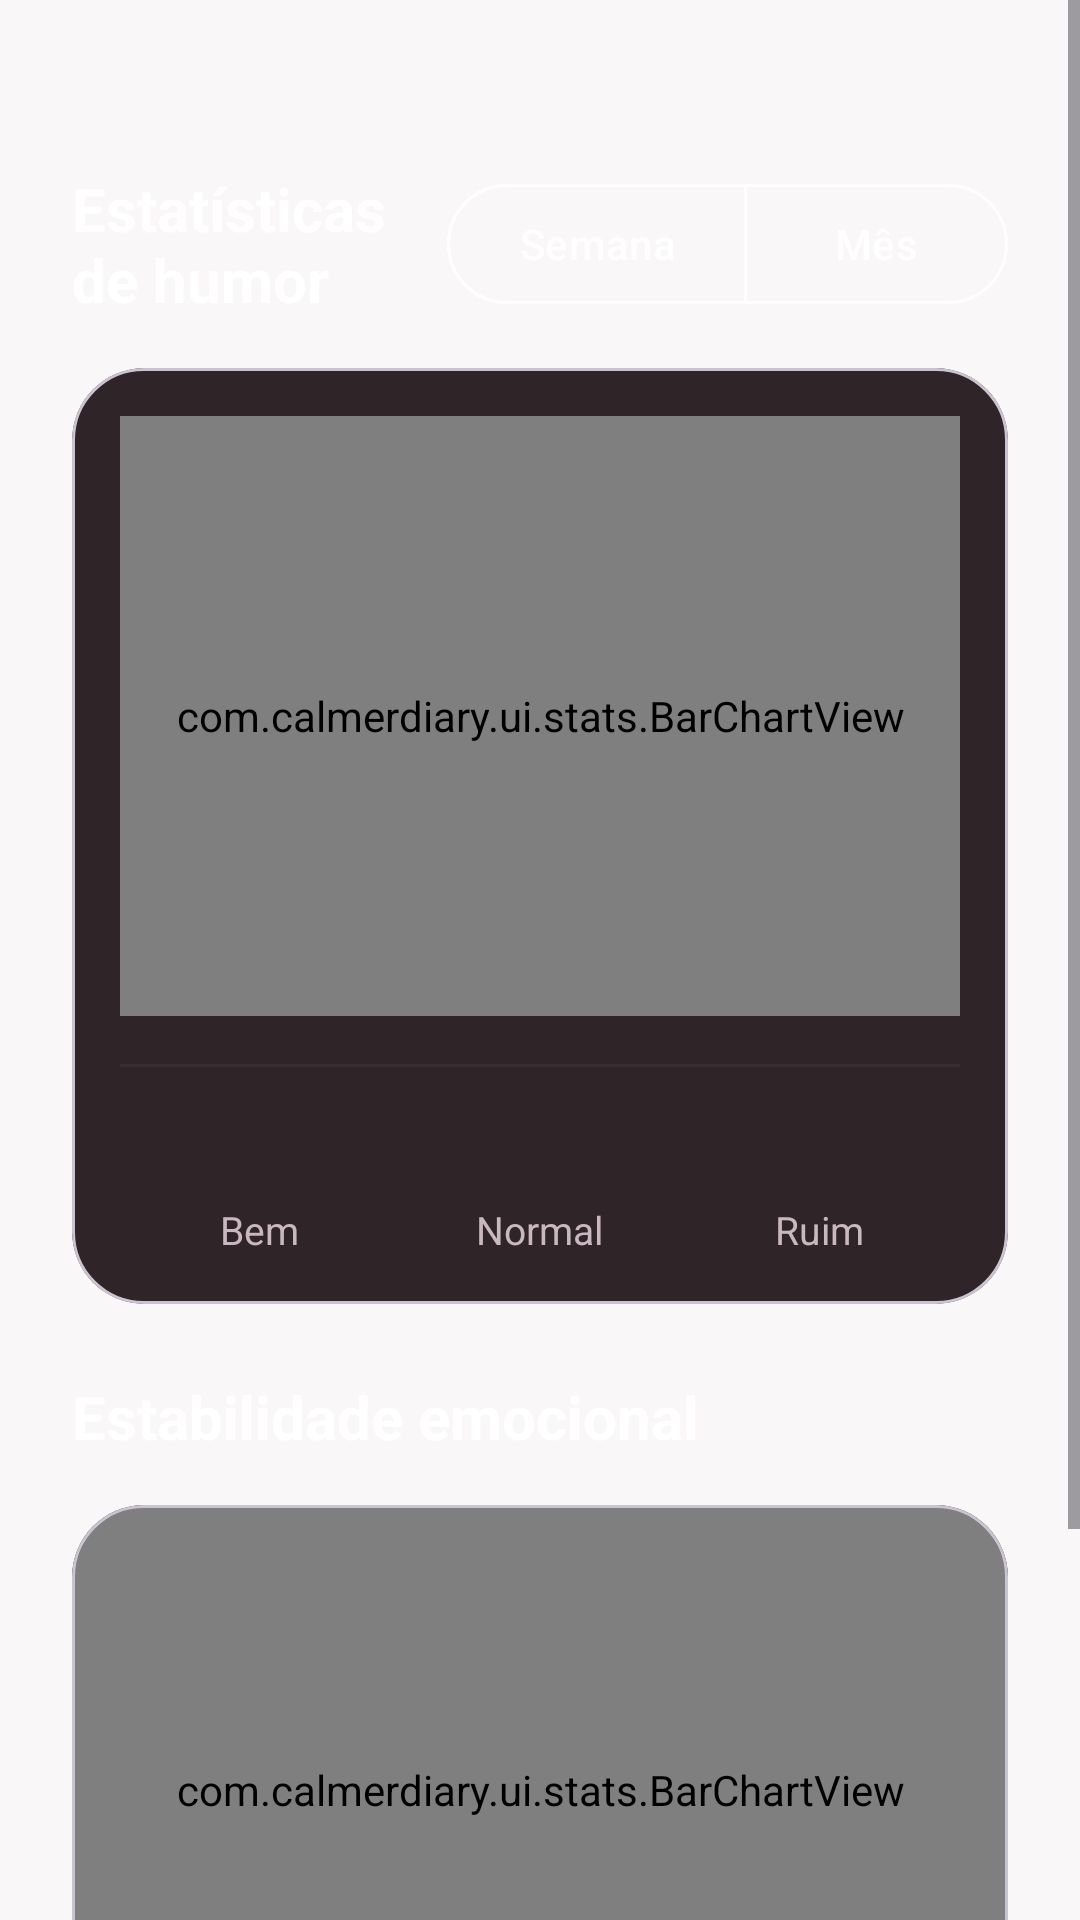

This screen was rendered from an Android layout file. Write that file and the resources it references.
<!-- AndroidManifest.xml: application theme Theme.CalmerDiary -->
<!-- res/layout/fragment_stats.xml -->
<?xml version="1.0" encoding="utf-8"?>
<ScrollView xmlns:android="http://schemas.android.com/apk/res/android"
    xmlns:app="http://schemas.android.com/apk/res-auto"
    android:layout_width="match_parent"
    android:layout_height="match_parent"
    android:fillViewport="true">

    <LinearLayout
        android:layout_width="match_parent"
        android:layout_height="wrap_content"
        android:orientation="vertical"
        android:paddingHorizontal="@dimen/space_lg"
        android:paddingTop="56dp"
        android:paddingBottom="112dp">

        <LinearLayout
            android:layout_width="match_parent"
            android:layout_height="wrap_content"
            android:gravity="center_vertical"
            android:orientation="horizontal">

            <TextView
                android:layout_width="0dp"
                android:layout_height="wrap_content"
                android:layout_weight="1"
                android:text="@string/stats_mood_title"
                android:textColor="@color/white"
                android:textSize="20sp"
                android:textStyle="bold" />

            <com.google.android.material.button.MaterialButtonToggleGroup
                android:id="@+id/togglePeriod"
                android:layout_width="wrap_content"
                android:layout_height="wrap_content"
                app:selectionRequired="true"
                app:singleSelection="true">

                <com.google.android.material.button.MaterialButton
                    android:id="@+id/btnWeek"
                    style="@style/Widget.Material3.Button.OutlinedButton"
                    android:layout_width="wrap_content"
                    android:layout_height="wrap_content"
                    android:text="@string/filter_week"
                    android:textColor="@color/white"
                    app:strokeColor="@color/white" />

                <com.google.android.material.button.MaterialButton
                    android:id="@+id/btnMonth"
                    style="@style/Widget.Material3.Button.OutlinedButton"
                    android:layout_width="wrap_content"
                    android:layout_height="wrap_content"
                    android:text="@string/filter_month"
                    android:textColor="@color/white"
                    app:strokeColor="@color/white" />
            </com.google.android.material.button.MaterialButtonToggleGroup>
        </LinearLayout>

        
        <com.google.android.material.card.MaterialCardView
            android:layout_width="match_parent"
            android:layout_height="wrap_content"
            android:layout_marginTop="@dimen/space_md"
            app:cardBackgroundColor="@color/surface_translucent_dark"
            app:cardCornerRadius="@dimen/corner_lg"
            app:cardElevation="0dp">

            <LinearLayout
                android:layout_width="match_parent"
                android:layout_height="wrap_content"
                android:orientation="vertical"
                android:padding="@dimen/space_md">

                <com.calmerdiary.ui.stats.BarChartView
                    android:id="@+id/chartMood"
                    android:layout_width="match_parent"
                    android:layout_height="200dp" />

                <View
                    android:layout_width="match_parent"
                    android:layout_height="1dp"
                    android:layout_marginVertical="@dimen/space_md"
                    android:background="@color/outline_dark" />

                
                <LinearLayout
                    android:layout_width="match_parent"
                    android:layout_height="wrap_content"
                    android:baselineAligned="false"
                    android:orientation="horizontal">

                    <LinearLayout
                        android:layout_width="0dp"
                        android:layout_height="wrap_content"
                        android:layout_weight="1"
                        android:gravity="center"
                        android:orientation="vertical">

                        <TextView
                            android:id="@+id/tvBem"
                            android:layout_width="wrap_content"
                            android:layout_height="wrap_content"
                            android:textColor="@color/white"
                            android:textSize="22sp"
                            android:textStyle="bold"
                            tools:text="4"
                            xmlns:tools="http://schemas.android.com/tools" />

                        <TextView
                            android:layout_width="wrap_content"
                            android:layout_height="wrap_content"
                            android:text="@string/stats_bem"
                            android:textColor="@color/text_secondary_dark"
                            android:textSize="13sp" />
                    </LinearLayout>

                    <LinearLayout
                        android:layout_width="0dp"
                        android:layout_height="wrap_content"
                        android:layout_weight="1"
                        android:gravity="center"
                        android:orientation="vertical">

                        <TextView
                            android:id="@+id/tvNormal"
                            android:layout_width="wrap_content"
                            android:layout_height="wrap_content"
                            android:textColor="@color/white"
                            android:textSize="22sp"
                            android:textStyle="bold" />

                        <TextView
                            android:layout_width="wrap_content"
                            android:layout_height="wrap_content"
                            android:text="@string/stats_normal"
                            android:textColor="@color/text_secondary_dark"
                            android:textSize="13sp" />
                    </LinearLayout>

                    <LinearLayout
                        android:layout_width="0dp"
                        android:layout_height="wrap_content"
                        android:layout_weight="1"
                        android:gravity="center"
                        android:orientation="vertical">

                        <TextView
                            android:id="@+id/tvRuim"
                            android:layout_width="wrap_content"
                            android:layout_height="wrap_content"
                            android:textColor="@color/white"
                            android:textSize="22sp"
                            android:textStyle="bold" />

                        <TextView
                            android:layout_width="wrap_content"
                            android:layout_height="wrap_content"
                            android:text="@string/stats_ruim"
                            android:textColor="@color/text_secondary_dark"
                            android:textSize="13sp" />
                    </LinearLayout>
                </LinearLayout>

            </LinearLayout>

        </com.google.android.material.card.MaterialCardView>

        
        <TextView
            android:layout_width="wrap_content"
            android:layout_height="wrap_content"
            android:layout_marginTop="@dimen/space_lg"
            android:text="@string/stats_stability_title"
            android:textColor="@color/white"
            android:textSize="20sp"
            android:textStyle="bold" />

        <com.google.android.material.card.MaterialCardView
            android:layout_width="match_parent"
            android:layout_height="wrap_content"
            android:layout_marginTop="@dimen/space_md"
            app:cardBackgroundColor="@color/surface_translucent_dark"
            app:cardCornerRadius="@dimen/corner_lg"
            app:cardElevation="0dp">

            <com.calmerdiary.ui.stats.BarChartView
                android:id="@+id/chartStability"
                android:layout_width="match_parent"
                android:layout_height="190dp"
                android:padding="@dimen/space_md" />

        </com.google.android.material.card.MaterialCardView>

        <TextView
            android:id="@+id/tvEmptyStats"
            android:layout_width="match_parent"
            android:layout_height="wrap_content"
            android:layout_marginTop="@dimen/space_lg"
            android:gravity="center"
            android:text="@string/stats_empty"
            android:textColor="@color/text_secondary_dark"
            android:textSize="14sp"
            android:visibility="gone" />

    </LinearLayout>

</ScrollView>
<!-- resources referenced by this layout -->
<resources>
  <color name="outline_dark">#3A2C32</color>
  <color name="surface_translucent_dark">#F224191D</color>
  <color name="text_secondary_dark">#C9B8BF</color>
  <color name="white">#FFFFFF</color>
  <dimen name="corner_lg">24dp</dimen>
  <dimen name="space_lg">24dp</dimen>
  <dimen name="space_md">16dp</dimen>
  <string name="filter_month">Mês</string>
  <string name="filter_week">Semana</string>
  <string name="stats_bem">Bem</string>
  <string name="stats_empty">Registre o humor nas suas entradas para ver as estatísticas.</string>
  <string name="stats_mood_title">Estatísticas de humor</string>
  <string name="stats_normal">Normal</string>
  <string name="stats_ruim">Ruim</string>
  <string name="stats_stability_title">Estabilidade emocional</string>
  <style name="Theme.CalmerDiary" parent="Theme.Material3.DayNight.NoActionBar">
          
          <item name="colorPrimary">@color/wine_primary</item>
          <item name="colorOnPrimary">@color/white</item>
          <item name="colorPrimaryContainer">@color/wine_primary_light</item>
          <item name="colorOnPrimaryContainer">@color/white</item>
  
          
          <item name="colorSecondary">@color/wine_accent</item>
          <item name="colorOnSecondary">@color/white</item>
  
          
          <item name="android:colorBackground">@color/background_light</item>
          <item name="colorOnBackground">@color/text_light</item>
          <item name="colorSurface">@color/surface_light</item>
          <item name="colorOnSurface">@color/text_light</item>
          <item name="colorOnSurfaceVariant">@color/text_secondary_light</item>
          <item name="colorOutline">@color/outline_light</item>
  
          
          <item name="android:statusBarColor">@color/wine_primary</item>
          <item name="android:navigationBarColor">@color/background_light</item>
          <item name="android:windowLightStatusBar">false</item>
          <item name="android:windowLightNavigationBar" tools:targetApi="27">true</item>
      </style>
  <color name="wine_primary">#7A1F3D</color>
  <color name="wine_primary_light">#A83D5E</color>
  <color name="wine_accent">#C75B78</color>
  <color name="background_light">#FAF7F8</color>
  <color name="text_light">#2A2023</color>
  <color name="surface_light">#FFFFFF</color>
  <color name="text_secondary_light">#6E5F65</color>
  <color name="outline_light">#E6DADF</color>
</resources>
